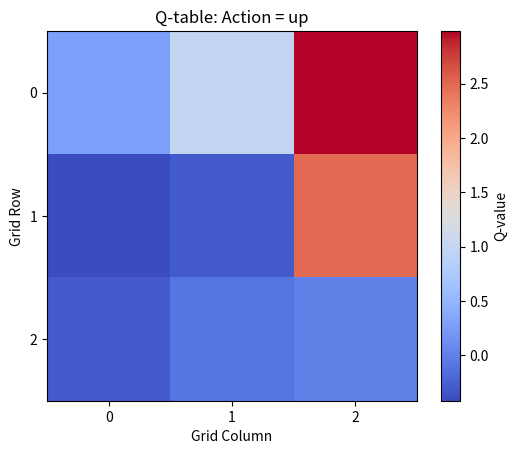
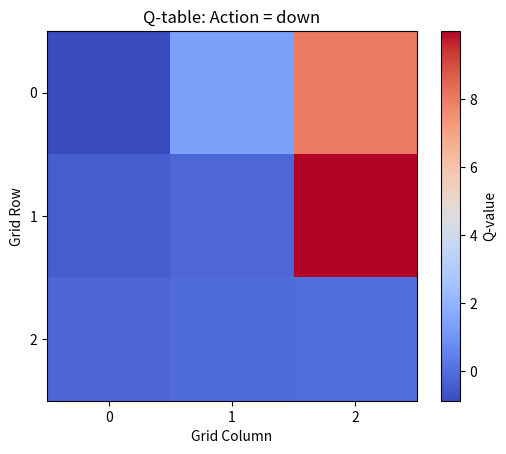
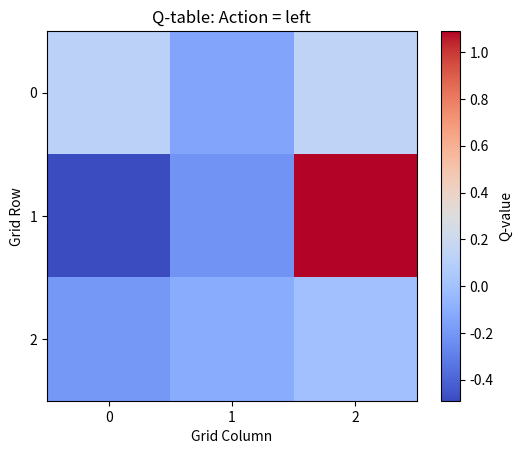
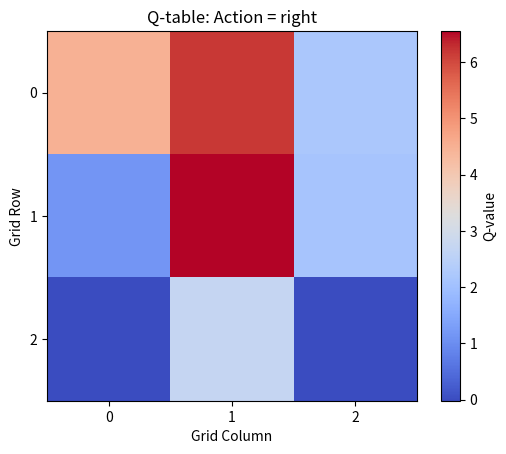
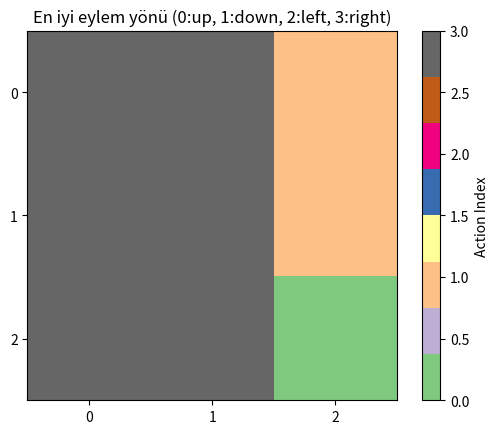

Here is the Python script that generated these plots, in order:
import numpy as np
import random

# Ortam ve parametreler
grid_size = 3
actions = ['up', 'down', 'left', 'right']
Q = np.zeros((grid_size, grid_size, len(actions)))

gamma = 0.9
alpha = 0.1
epsilon = 0.2
reward_goal = 10
reward_step = -1

# Eğitim döngüsü
for episode in range(100):
    i, j = 0, 0  # Başlangıç durumu

    while (i, j) != (2, 2):  # Hedefe ulaşana kadar

        # Eylem seçimi (epsilon-greedy)
        if random.uniform(0, 1) < epsilon:
            a = random.randint(0, 3)
        else:
            a = np.argmax(Q[i, j])

        # Geçiş
        i_next, j_next = i, j
        if actions[a] == 'up': i_next = max(i-1, 0)
        elif actions[a] == 'down': i_next = min(i+1, grid_size-1)
        elif actions[a] == 'left': j_next = max(j-1, 0)
        elif actions[a] == 'right': j_next = min(j+1, grid_size-1)

        # Ödül
        if (i_next, j_next) == (2, 2):
            reward = reward_goal
        else:
            reward = reward_step

        # Bellman optimaliteye göre Q-table güncellemesi
        max_Q_next = np.max(Q[i_next, j_next])  # s' durumundaki en iyi eylem
        Q[i, j, a] += alpha * (reward + gamma * max_Q_next - Q[i, j, a])

        # Durum güncelle
        i, j = i_next, j_next
import matplotlib.pyplot as plt

# Eylem isimleri
actions = ['up', 'down', 'left', 'right']

# Her eylem için ayrı grafik çiz
for a_idx in range(len(actions)):
    plt.figure()
    plt.title(f"Q-table: Action = {actions[a_idx]}")
    plt.imshow(Q[:, :, a_idx], cmap='coolwarm', interpolation='none')
    plt.colorbar(label='Q-value')
    plt.xlabel('Grid Column')
    plt.ylabel('Grid Row')
    plt.xticks(range(Q.shape[1]))
    plt.yticks(range(Q.shape[0]))
    plt.grid(False)
    plt.show()
best_actions = np.argmax(Q, axis=2)
plt.figure()
plt.title("En iyi eylem yönü (0:up, 1:down, 2:left, 3:right)")
plt.imshow(best_actions, cmap='Accent', interpolation='none')
plt.colorbar(label='Action Index')
plt.xticks(range(Q.shape[1]))
plt.yticks(range(Q.shape[0]))
plt.grid(False)
plt.show()